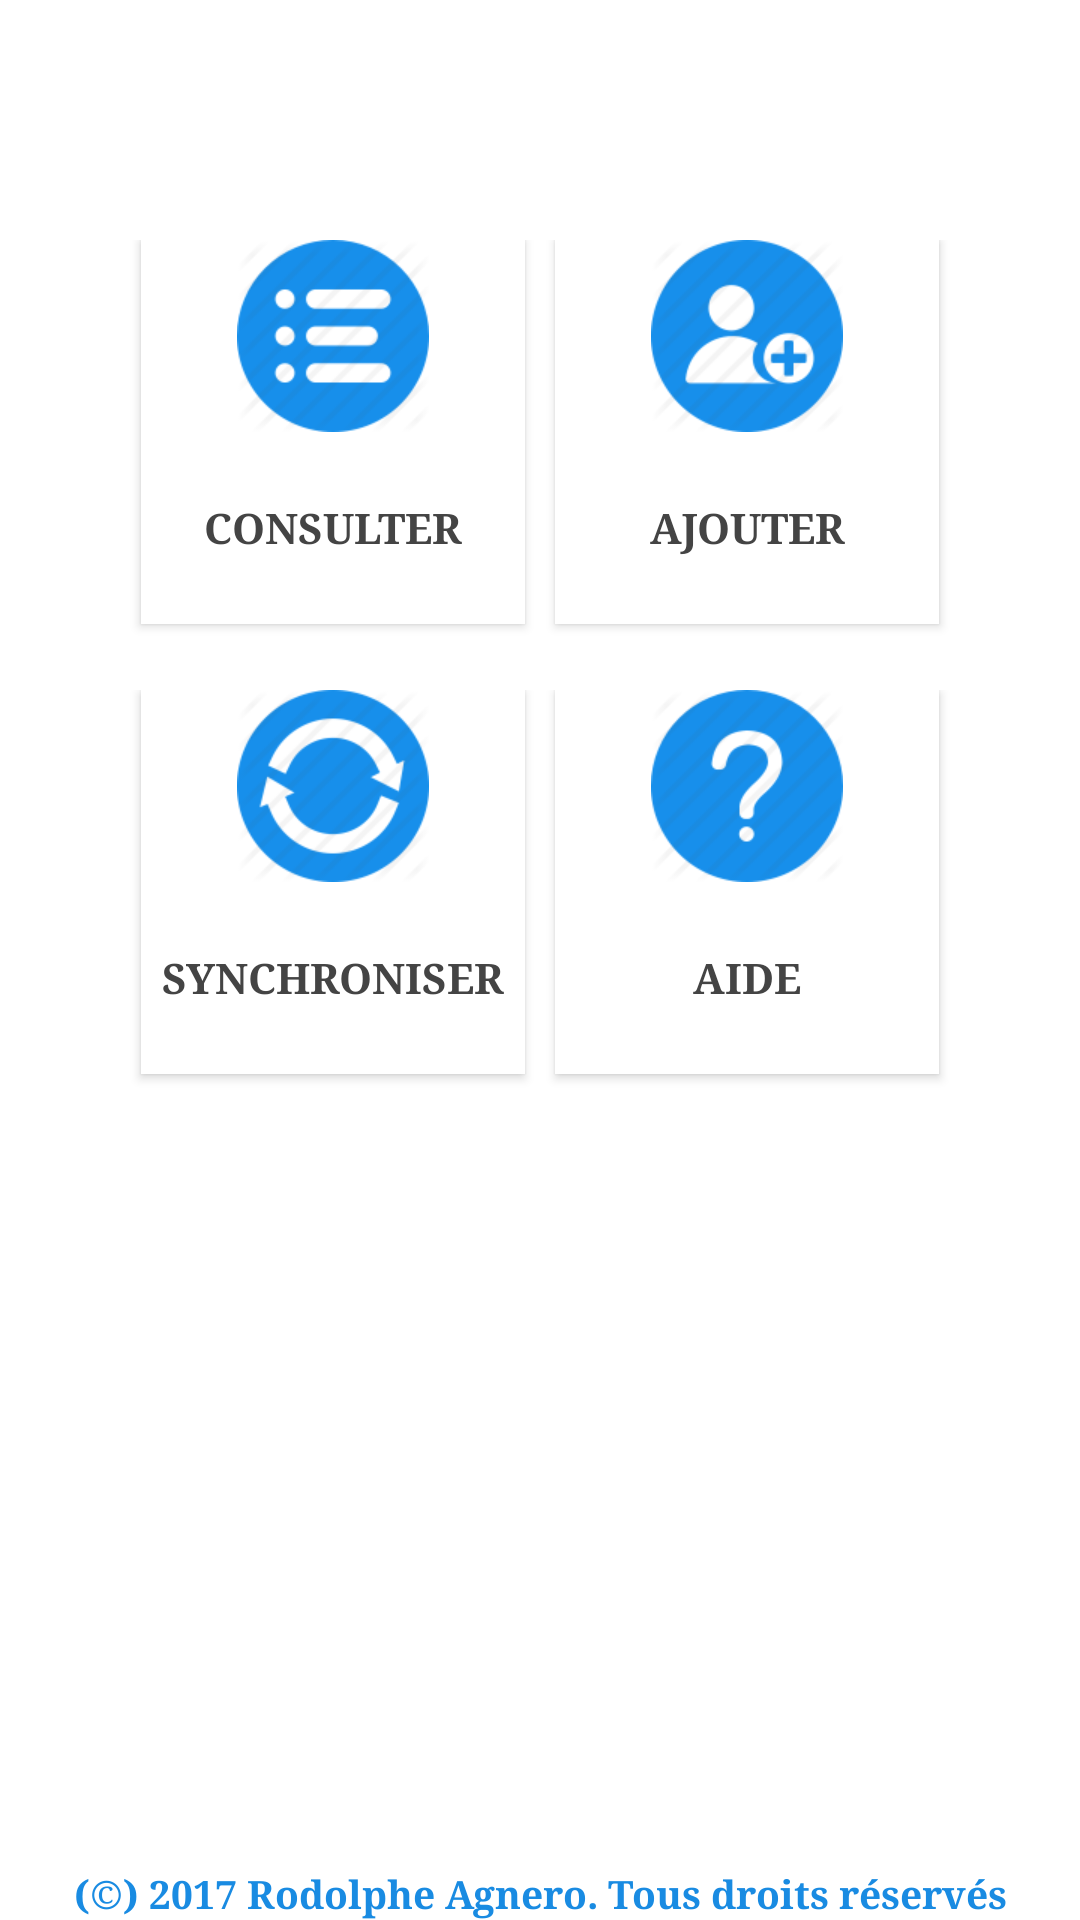

This screen was rendered from an Android layout file. Write that file and the resources it references.
<!-- AndroidManifest.xml: application theme AppTheme -->
<!-- res/layout/content_main.xml -->
<?xml version="1.0" encoding="utf-8"?>
<LinearLayout xmlns:android="http://schemas.android.com/apk/res/android"
    xmlns:app="http://schemas.android.com/apk/res-auto"
    xmlns:tools="http://schemas.android.com/tools"
    android:layout_width="fill_parent"
    android:layout_height="fill_parent"
    android:background="#fff"
    android:orientation="vertical"
    app:layout_behavior="@string/appbar_scrolling_view_behavior"
    tools:context="com.mobile.rodolpheagnero.contactmanager.MainActivity"
    tools:showIn="@layout/activity_main">


    <LinearLayout
        android:layout_marginTop="80dp"
        android:layout_width="fill_parent"
        android:layout_height="150dp"
        android:gravity="center_horizontal|center_vertical"
        android:orientation="horizontal" >

        <Button
            android:id="@+id/list_contact"
            android:layout_width="128dp"
            android:layout_height="128dp"
            android:layout_marginBottom="05dp"
            android:layout_marginLeft="10dp"
            android:layout_marginRight="10dp"
            android:text="Consulter"
            android:background="@android:color/background_light"
            android:drawableTop="@drawable/icon_list_128"
            android:fontFamily="serif"
            android:textColor="#444"
            android:layout_gravity="center_horizontal"
            android:typeface="monospace"
            android:textStyle="bold"
            android:textSize="14sp"/>

        <Button
            android:id="@+id/new_contact"
            android:layout_width="128dp"
            android:layout_height="128dp"
            android:layout_marginBottom="05dp"
            android:layout_marginRight="10dp"
            android:text="Ajouter"
            android:background="@android:color/background_light"
            android:drawableTop="@drawable/icon_add_128"
            android:fontFamily="serif"
            android:textColor="#444"
            android:layout_gravity="center_horizontal"
            android:typeface="monospace"
            android:textStyle="bold"
            android:textSize="14sp"/>
    </LinearLayout>


    <LinearLayout

        android:layout_width="fill_parent"
        android:layout_height="150dp"
        android:gravity="center_horizontal|center_vertical"
        android:orientation="horizontal" >

        <Button
            android:id="@+id/synchroniz"
            android:layout_width="128dp"
            android:layout_height="128dp"
            android:layout_marginBottom="05dp"
            android:layout_marginLeft="10dp"
            android:layout_marginRight="10dp"
            android:text="Synchroniser"
            android:background="@android:color/background_light"
            android:drawableTop="@drawable/icon_synchroniz_128"
            android:fontFamily="serif"
            android:textColor="#444"
            android:layout_gravity="center_horizontal"
            android:typeface="monospace"
            android:textStyle="bold"
            android:textSize="14sp"/>

        <Button
            android:id="@+id/help"
            android:layout_width="128dp"
            android:layout_height="128dp"
            android:layout_marginBottom="05dp"
            android:layout_marginRight="10dp"
            android:text="Aide"
            android:background="@android:color/background_light"
            android:drawableTop="@drawable/icon_help_128"
            android:fontFamily="serif"
            android:textColor="#444"
            android:layout_gravity="center_horizontal"
            android:typeface="monospace"
            android:textStyle="bold"
            android:textSize="14sp"/>
    </LinearLayout>



    <LinearLayout
        android:layout_width="fill_parent"
        android:layout_height="match_parent"
        android:gravity="bottom"
        android:orientation="horizontal" >

        <TextView
            android:id="@+id/titre"
            android:layout_width="fill_parent"
            android:layout_height="wrap_content"
            android:gravity="center_horizontal"
            android:text="@string/app_copy"
            android:textColor="@color/colorPrimary"
            android:fontFamily="serif"
            android:textSize="13sp"
            android:textStyle="bold"
            android:typeface="serif"
            />

    </LinearLayout>



</LinearLayout>
<!-- res/layout/activity_main.xml (included above) -->
<?xml version="1.0" encoding="utf-8"?>
<android.support.design.widget.CoordinatorLayout xmlns:android="http://schemas.android.com/apk/res/android"
    xmlns:app="http://schemas.android.com/apk/res-auto"
    xmlns:tools="http://schemas.android.com/tools"
    android:layout_width="match_parent"
    android:layout_height="match_parent"
    tools:context="com.mobile.rodolpheagnero.contactmanager.MainActivity">

    <android.support.design.widget.AppBarLayout
        android:layout_width="match_parent"
        android:layout_height="wrap_content"
        android:theme="@style/AppTheme.AppBarOverlay">

        <android.support.v7.widget.Toolbar
            android:id="@+id/toolbar"
            android:layout_width="match_parent"
            android:layout_height="?attr/actionBarSize"
            android:background="?attr/colorPrimary"
            app:popupTheme="@style/AppTheme.PopupOverlay" />

    </android.support.design.widget.AppBarLayout>

    <include layout="@layout/content_main" />

    <android.support.design.widget.FloatingActionButton
        android:id="@+id/fab"
        android:layout_width="wrap_content"
        android:layout_height="wrap_content"
        android:layout_gravity="bottom|end"
        android:layout_margin="@dimen/fab_margin"
        android:visibility="gone"
        app:srcCompat="@android:drawable/ic_dialog_email" />

</android.support.design.widget.CoordinatorLayout>
<!-- resources referenced by this layout -->
<resources>
  <color name="colorPrimary">#198be2</color>
  <dimen name="fab_margin">16dp</dimen>
  <!-- drawable icon_add_128: png bitmap (drawable-xhdpi, 5258 bytes) -->
  <!-- drawable icon_help_128: png bitmap (drawable-xhdpi, 4759 bytes) -->
  <!-- drawable icon_list_128: png bitmap (drawable-xhdpi, 4858 bytes) -->
  <!-- drawable icon_synchroniz_128: png bitmap (drawable-xhdpi, 6036 bytes) -->
  <string name="app_copy">(©) 2017 Rodolphe Agnero. Tous droits réservés</string>
  <style name="AppTheme.AppBarOverlay" parent="ThemeOverlay.AppCompat.Dark.ActionBar" />
  <style name="AppTheme.PopupOverlay" parent="ThemeOverlay.AppCompat.Light" />
  <style name="AppTheme" parent="Theme.AppCompat.Light">
          
          <item name="colorPrimary">@color/colorPrimary</item>
          <item name="colorPrimaryDark">@color/colorPrimaryDark</item>
          <item name="colorAccent">@color/colorWite</item>
      </style>
  <color name="colorPrimaryDark">#1a8be1</color>
  <color name="colorWite">#fff</color>
</resources>
